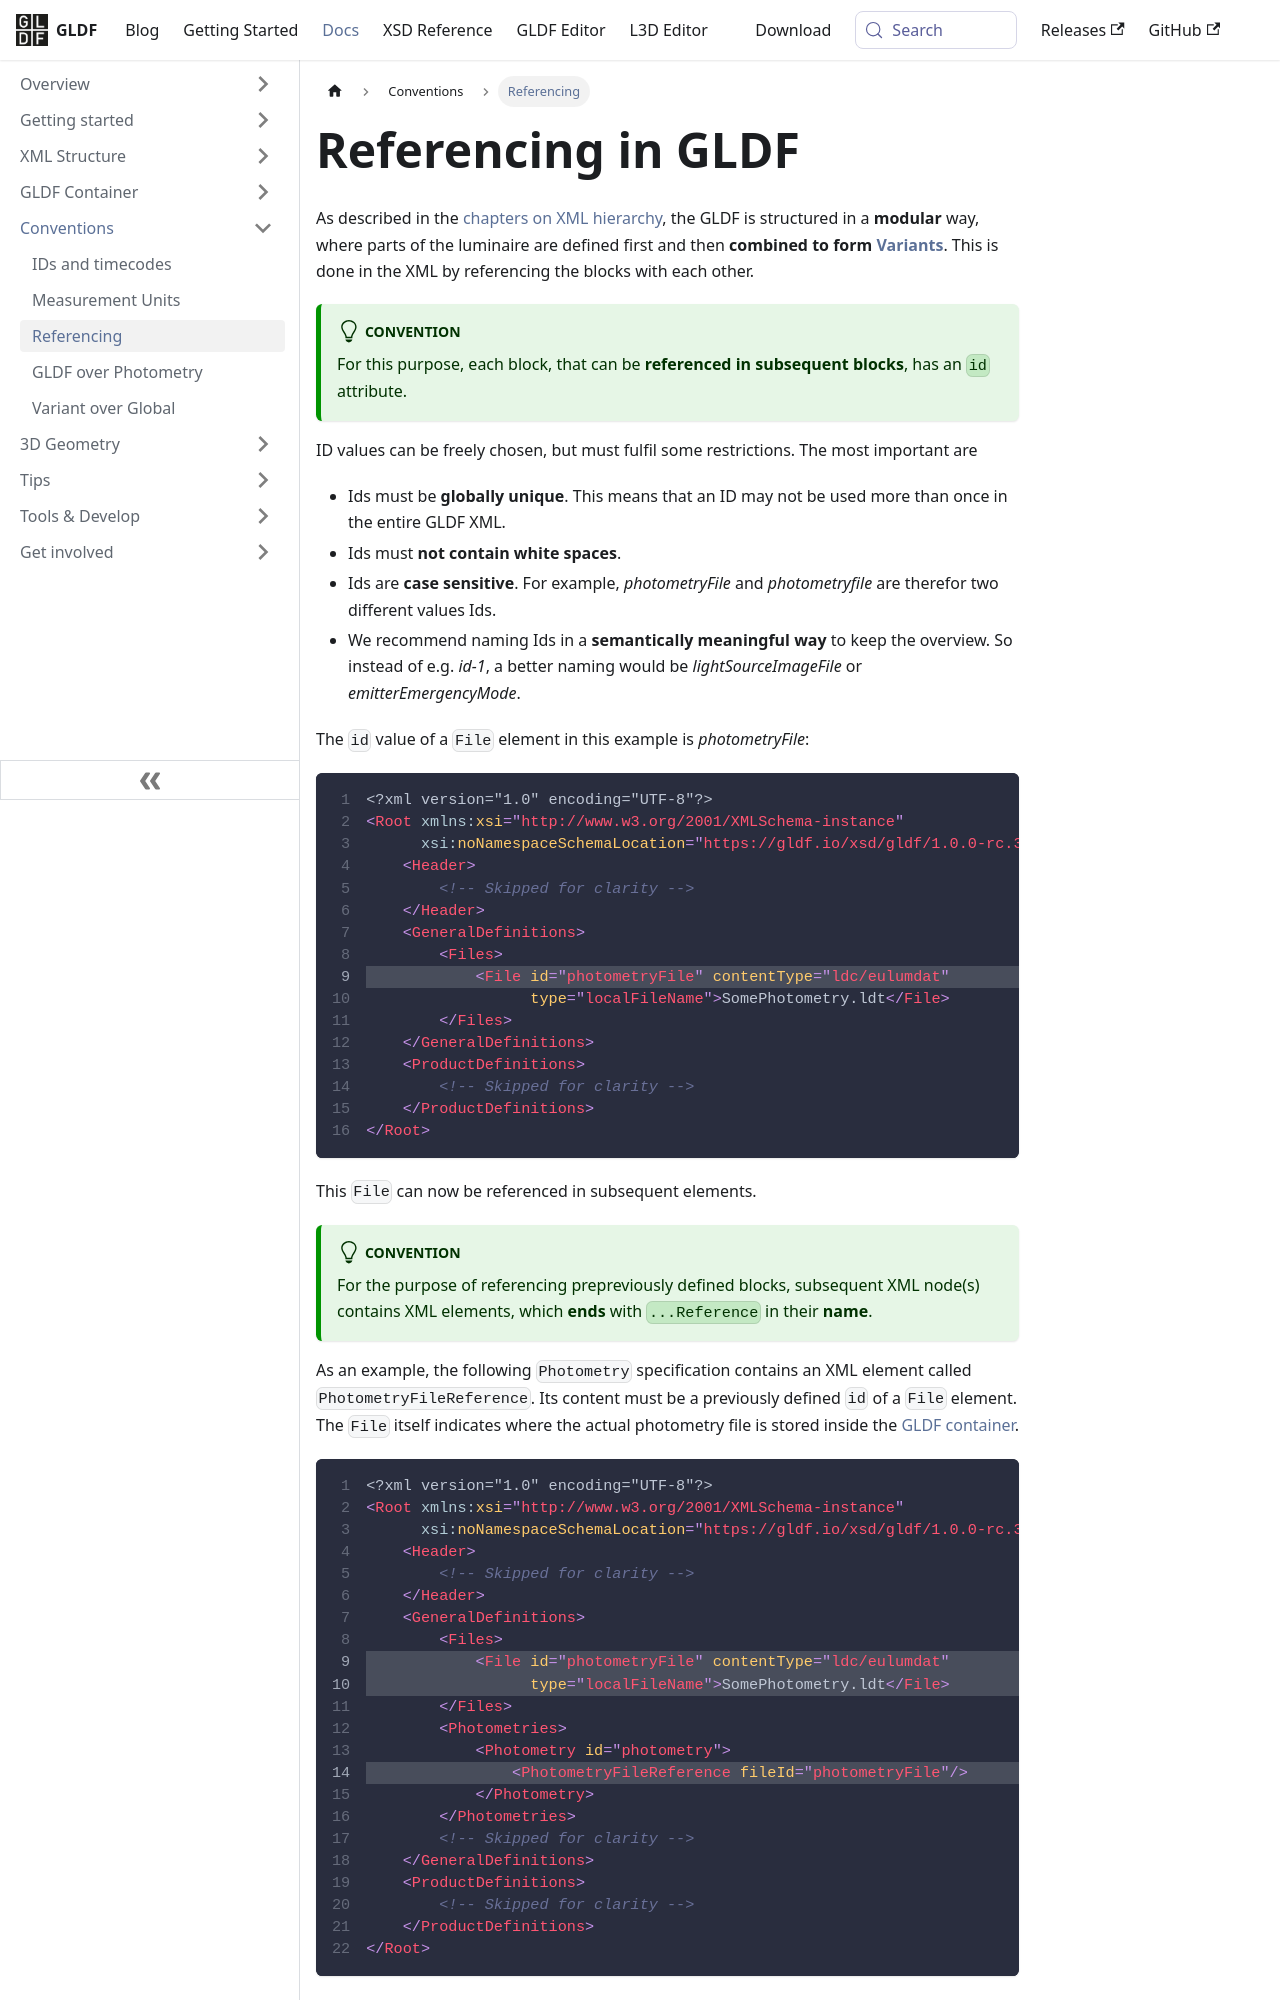

repository: globallightingdata/website · page: docs/conventions/referencing/index.html · generator: docusaurus

---
title: Referencing in GLDF
sidebar_label: Referencing
---

As described in the [chapters on XML hierarchy](/docs/structure/xml-hierarchy.md), the GLDF is structured in a **modular** way, where parts of the luminaire are defined first and then **combined to form [Variants](/docs/structure/variant.md)**. This is done in the XML by referencing the blocks with each other.

:::tip[Convention]
For this purpose, each block, that can be **referenced in subsequent blocks**, has an `id` attribute.
:::

ID values can be freely chosen, but must fulfil some restrictions. The most important are

- Ids must be **globally unique**. This means that an ID may not be used more than once in the entire GLDF XML.
- Ids must **not contain white spaces**.
- Ids are **case sensitive**. For example, *photometryFile* and *photometryfile* are therefor two different values Ids.
- We recommend naming Ids in a **semantically meaningful way** to keep the overview. So instead of e.g. *id-1*, a better naming would be *lightSourceImageFile* or *emitterEmergencyMode*.

The `id` value of a `File` element in this example is *photometryFile*:

```xml showLineNumbers {9}
<?xml version="1.0" encoding="UTF-8"?>
<Root xmlns:xsi="http://www.w3.org/2001/XMLSchema-instance"
      xsi:noNamespaceSchemaLocation="https://gldf.io/xsd/gldf/1.0.0-rc.3/gldf.xsd">
    <Header>
        <!-- Skipped for clarity -->
    </Header>
    <GeneralDefinitions>
        <Files>
            <File id="photometryFile" contentType="ldc/eulumdat" 
                  type="localFileName">SomePhotometry.ldt</File>
        </Files>
    </GeneralDefinitions>
    <ProductDefinitions>
        <!-- Skipped for clarity -->
    </ProductDefinitions>
</Root>
```

This `File` can now be referenced in subsequent elements.

:::tip[Convention]
For the purpose of referencing prepreviously defined blocks, subsequent XML node(s) contains XML elements, which **ends** with `...Reference` in their **name**.
:::

As an example, the following `Photometry` specification contains an XML element called `PhotometryFileReference`. Its content must be a previously defined `id` of a `File` element. The `File` itself indicates where the actual photometry file is stored inside the [GLDF container](/docs/container/about-container.md).
